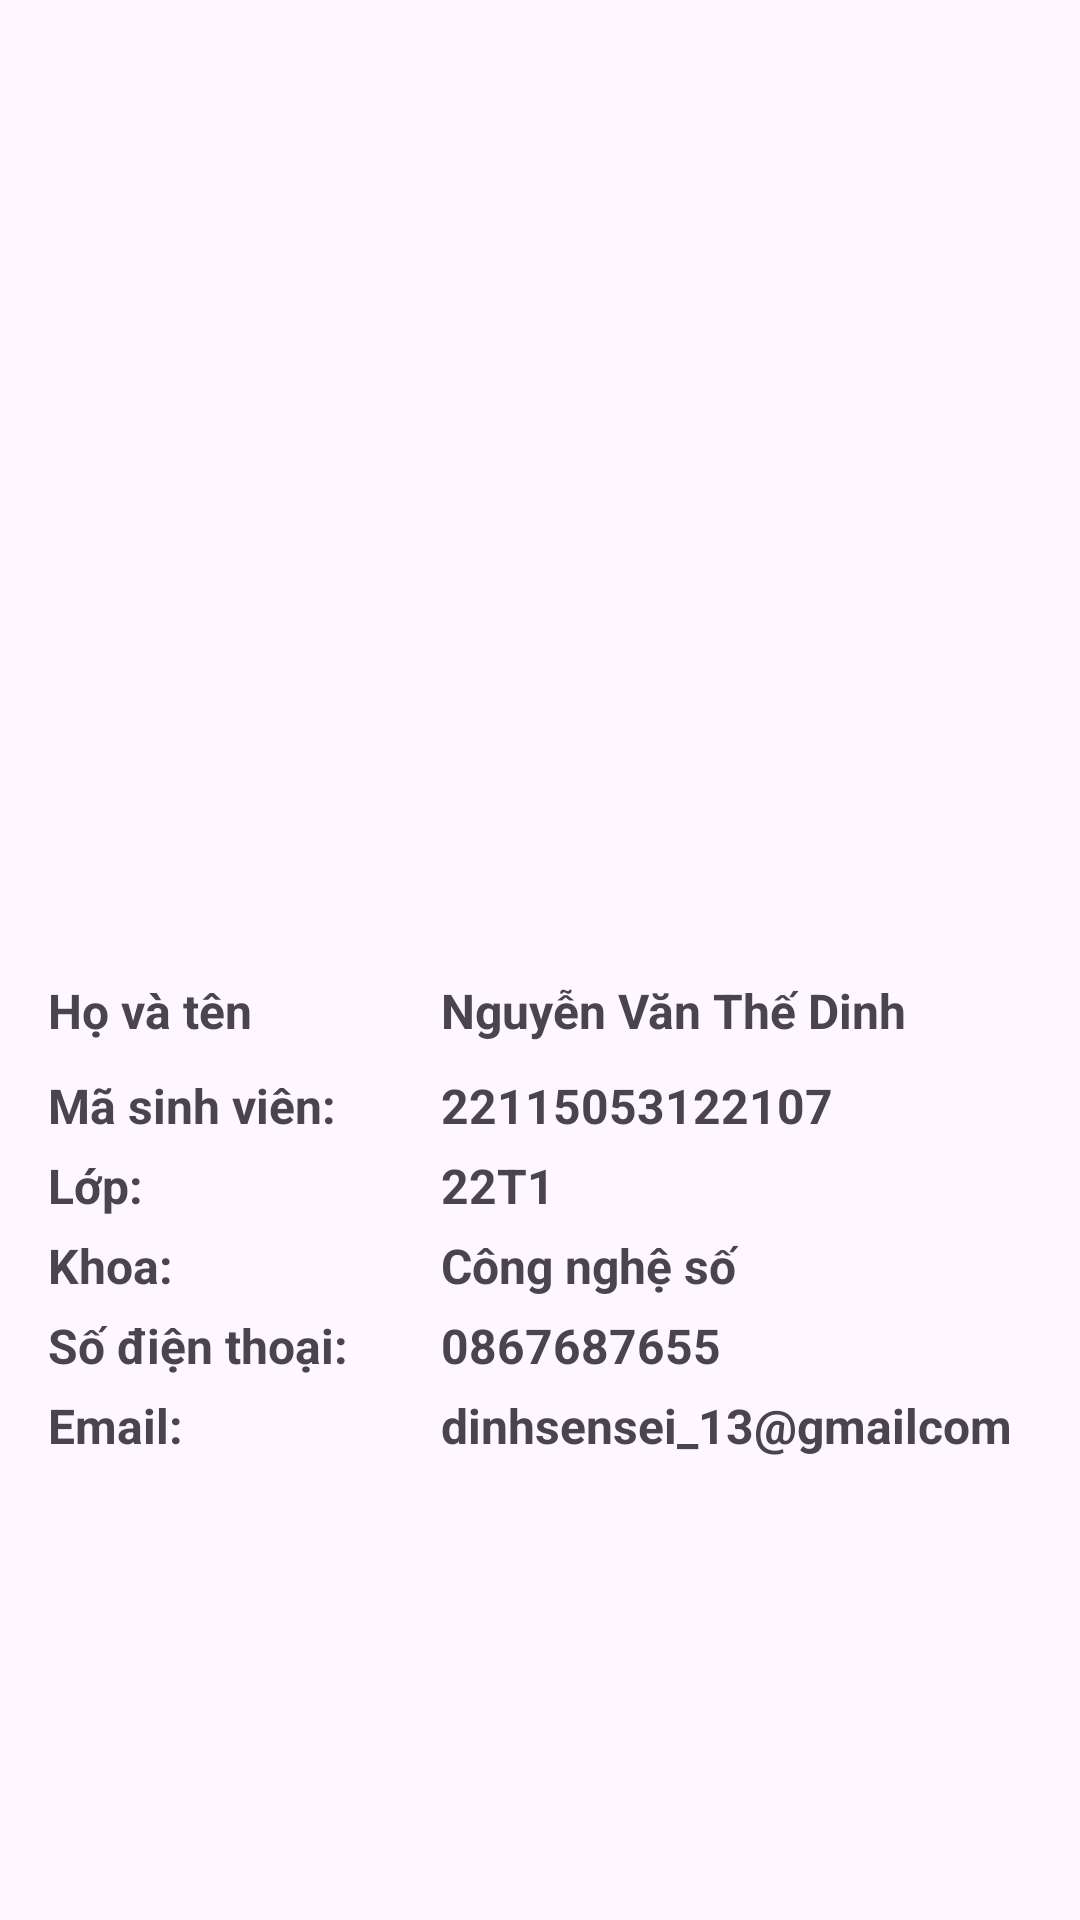

Write the Android layout XML for this screen, with the resource values it uses.
<!-- AndroidManifest.xml: application theme Theme.NguyenVanTheDinh -->
<!-- res/layout/fragment_blank_1.xml -->
<LinearLayout xmlns:android="http://schemas.android.com/apk/res/android"
    xmlns:tools="http://schemas.android.com/tools"
    android:layout_width="match_parent"
    android:layout_height="match_parent"
    android:orientation="vertical"
    android:padding="16dp"
    tools:context=".Tab_Layout_Fragment_1.BlankFragment_1" >

    <ImageView
        android:layout_width="wrap_content"
        android:layout_height="250dp"
        android:src="@drawable/dinh">
    </ImageView>

    <LinearLayout
        android:layout_width="match_parent"
        android:layout_height="wrap_content"
        android:layout_marginTop="60dp"
        android:orientation="horizontal">

        <TextView
            android:layout_width="0dp"
            android:layout_height="wrap_content"
            android:layout_weight="4"
            android:text="Họ và tên"
            android:textSize="16sp"
            android:textStyle="bold"></TextView>

        <TextView
            android:layout_width="0dp"
            android:layout_height="wrap_content"
            android:layout_weight="6"
            android:text="Nguyễn Văn Thế Dinh"
            android:textSize="16sp"
            android:textStyle="bold"></TextView>
    </LinearLayout>

    <LinearLayout
        android:layout_width="match_parent"
        android:layout_height="wrap_content"
        android:layout_marginTop="10dp"
        android:orientation="horizontal">

        <TextView
            android:layout_width="0dp"
            android:layout_height="wrap_content"
            android:layout_weight="4"
            android:text="Mã sinh viên:"
            android:textSize="16sp"
            android:textStyle="bold"></TextView>

        <TextView
            android:layout_width="0dp"
            android:layout_height="wrap_content"
            android:layout_weight="6"
            android:text="22115053122107"
            android:textSize="16sp"
            android:textStyle="bold"></TextView>
    </LinearLayout>

    <LinearLayout
        android:layout_width="match_parent"
        android:layout_height="wrap_content"
        android:layout_marginTop="5dp"
        android:orientation="horizontal">

        <TextView
            android:layout_width="0dp"
            android:layout_height="wrap_content"
            android:layout_weight="4"
            android:text="Lớp:"
            android:textSize="16sp"
            android:textStyle="bold"></TextView>

        <TextView
            android:layout_width="0dp"
            android:layout_height="wrap_content"
            android:layout_weight="6"
            android:text="22T1"
            android:textSize="16sp"
            android:textStyle="bold"></TextView>
    </LinearLayout>

    <LinearLayout
        android:layout_width="match_parent"
        android:layout_height="wrap_content"
        android:layout_marginTop="5dp"
        android:orientation="horizontal">

        <TextView
            android:layout_width="0dp"
            android:layout_height="wrap_content"
            android:layout_weight="4"
            android:text="Khoa:"
            android:textSize="16sp"
            android:textStyle="bold"></TextView>

        <TextView
            android:layout_width="0dp"
            android:layout_height="wrap_content"
            android:layout_weight="6"
            android:text="Công nghệ số"
            android:textSize="16sp"
            android:textStyle="bold"></TextView>
    </LinearLayout>

    <LinearLayout
        android:layout_width="match_parent"
        android:layout_height="wrap_content"
        android:layout_marginTop="5dp"
        android:orientation="horizontal">

        <TextView
            android:layout_width="0dp"
            android:layout_height="wrap_content"
            android:layout_weight="4"
            android:text="Số điện thoại:"
            android:textSize="16sp"
            android:textStyle="bold"></TextView>

        <TextView
            android:layout_width="0dp"
            android:layout_height="wrap_content"
            android:layout_weight="6"
            android:text="0867687655"
            android:textSize="16sp"
            android:textStyle="bold"></TextView>
    </LinearLayout>

    <LinearLayout
        android:layout_width="match_parent"
        android:layout_height="wrap_content"
        android:layout_marginTop="5dp"
        android:orientation="horizontal">

        <TextView
            android:layout_width="0dp"
            android:layout_height="wrap_content"
            android:layout_weight="4"
            android:text="Email:"
            android:textSize="16sp"
            android:textStyle="bold"></TextView>

        <TextView
            android:layout_width="0dp"
            android:layout_height="wrap_content"
            android:layout_weight="6"
            android:text="dinhsensei_13@gmailcom"
            android:textSize="16sp"
            android:textStyle="bold"></TextView>
    </LinearLayout>


</LinearLayout>
<!-- resources referenced by this layout -->
<resources>
  <style name="Theme.NguyenVanTheDinh" parent="Base.Theme.NguyenVanTheDinh" />
  <style name="Base.Theme.NguyenVanTheDinh" parent="Theme.Material3.DayNight.NoActionBar">
          
          
      </style>
</resources>
